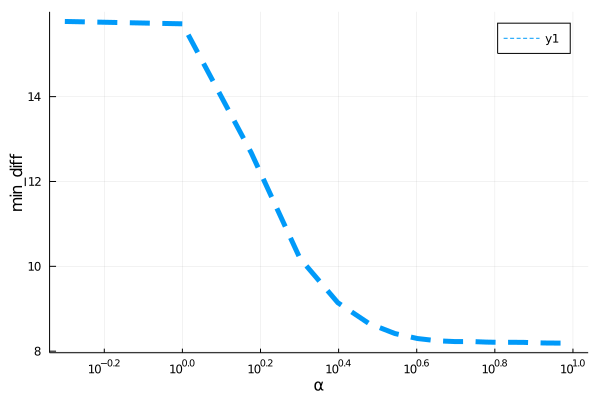

Values plotted in this chart, from the file beside it:
para, error
0.5, 15.77
1.0, 15.72
1.5, 12.68
2.0, 10.19
2.5, 9.143
3.0, 8.655
3.5, 8.416
4.0, 8.298
4.5, 8.244
5.0, 8.226
5.5, 8.228
6.0, 8.214
6.5, 8.208
7.0, 8.209
7.5, 8.207
8.0, 8.198
8.5, 8.193
9.0, 8.191
9.5, 8.191
10.0, 8.193
